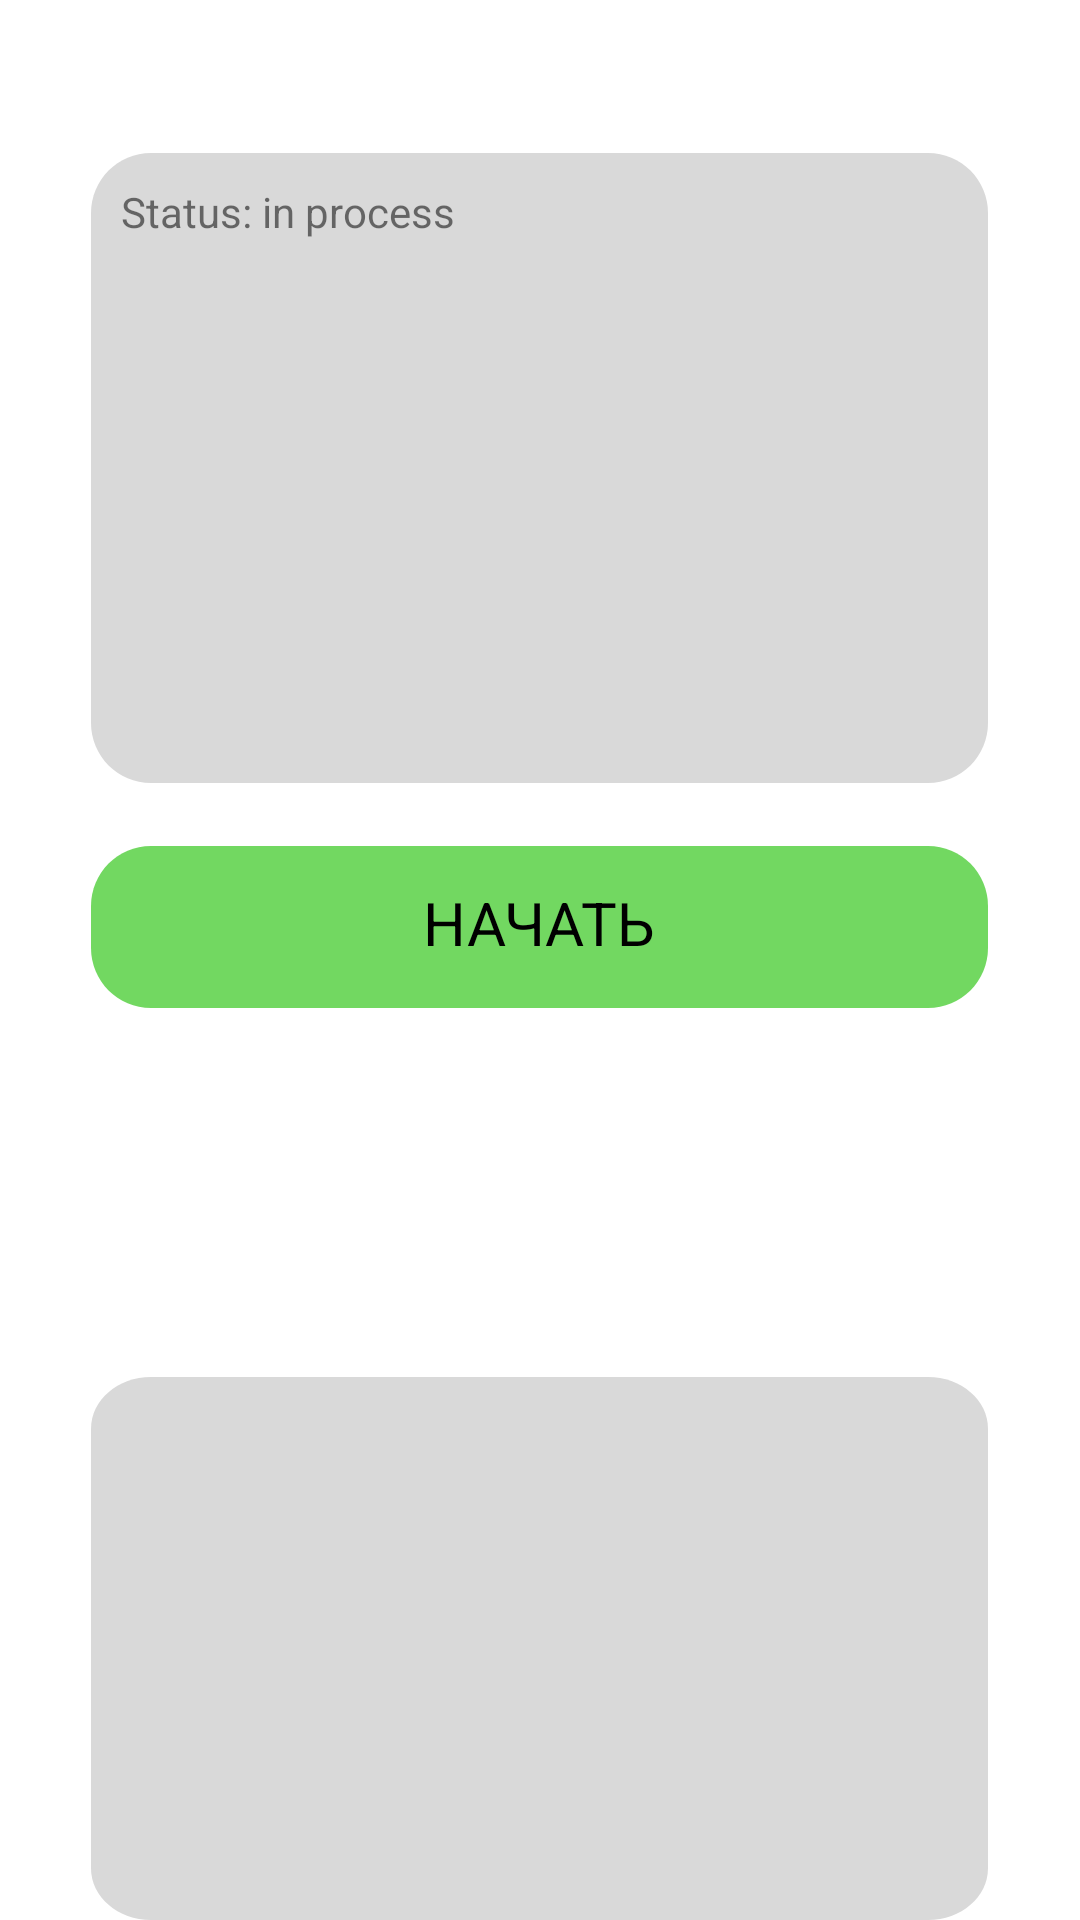

Reconstruct the res/layout file that produces this screen, plus the resources it refers to.
<!-- AndroidManifest.xml: application theme Theme.QuizzApp -->
<!-- res/layout/activity_main.xml -->
<?xml version="1.0" encoding="utf-8"?>
<RelativeLayout xmlns:android="http://schemas.android.com/apk/res/android"
    xmlns:app="http://schemas.android.com/apk/res-auto"
    xmlns:tools="http://schemas.android.com/tools"
    android:layout_width="match_parent"
    android:layout_height="match_parent"
    android:id="@+id/main_layout"
    tools:context=".MainActivity">

    <RelativeLayout
        android:id="@+id/rectangle_2"
        android:layout_width="299dp"
        android:layout_height="210dp"
        android:layout_centerHorizontal="true"
        android:layout_marginLeft="31dp"
        android:layout_alignParentTop="true"
        android:layout_marginTop="51dp"
        android:background="@drawable/rectangle_2"
        >
        <TextView
            android:id="@+id/statusTxt"
            android:layout_width="match_parent"
            android:layout_height="match_parent"
            android:layout_marginLeft="10dp"
            android:layout_marginTop="10dp"
            android:text="@string/status_in_process"
            />
    </RelativeLayout>

    <RelativeLayout
        android:id="@+id/start"
        android:layout_width="299dp"
        android:layout_height="54dp"
        android:layout_centerHorizontal="true"
        android:layout_alignParentTop="true"
        android:layout_marginTop="282dp"
        android:background="@drawable/rectangle"
        >

        <TextView
            android:layout_width="100dp"
            android:layout_height="30dp"
            android:layout_centerHorizontal="true"
            android:layout_centerVertical="true"
            android:layout_marginTop="0dp"
            android:layout_marginEnd="199dp"
            android:text="@string/start"
            android:textAlignment="center"
            android:textColor="@color/black"
            android:textSize="20dp" />
    </RelativeLayout>


    <View
        android:id="@+id/MenuBlock"
        android:layout_width="299dp"
        android:layout_height="210dp"
        android:layout_alignParentTop="true"
        android:layout_centerHorizontal="true"
        android:layout_marginTop="459dp"
        android:background="@drawable/rectangle_2" />


</RelativeLayout>
<!-- resources referenced by this layout -->
<resources>
  <!-- drawable rectangle (drawable) -->
  <vector
      xmlns:android="http://schemas.android.com/apk/res/android"
      xmlns:aapt="http://schemas.android.com/aapt"
      android:width="299dp"
      android:height="54dp"
      android:viewportWidth="299"
      android:viewportHeight="54"
      >
      <group>
          <clip-path
              android:pathData="M20 0H279C290.046 0 299 8.95431 299 20V34C299 45.0457 290.046 54 279 54H20C8.95431 54 0 45.0457 0 34V20C0 8.95431 8.95431 0 20 0Z"
              />
          <path
              android:pathData="M0 0V54H299V0"
              android:fillColor="#72D861"
              />
      </group>
  </vector>
  <!-- drawable rectangle_2 (drawable) -->
  <vector
      xmlns:android="http://schemas.android.com/apk/res/android"
      xmlns:aapt="http://schemas.android.com/aapt"
      android:width="299dp"
      android:height="210dp"
      android:viewportWidth="299"
      android:viewportHeight="210"
      >
      <group>
          <clip-path
              android:pathData="M20 0H279C290.046 0 299 8.95431 299 20V190C299 201.046 290.046 210 279 210H20C8.95431 210 0 201.046 0 190V20C0 8.95431 8.95431 0 20 0Z"
              />
          <path
              android:pathData="M0 0V210H299V0"
              android:fillColor="#D9D9D9"
              />
      </group>
  </vector>
  <string name="start">НАЧАТЬ</string>
  <string name="status_in_process">Status: in process</string>
  <style name="Theme.QuizzApp" parent="Theme.MaterialComponents.DayNight.DarkActionBar">
          
          <item name="colorPrimary">@color/purple_500</item>
          <item name="colorPrimaryVariant">@color/purple_700</item>
          <item name="colorOnPrimary">@color/white</item>
          
          <item name="colorSecondary">@color/teal_200</item>
          <item name="colorSecondaryVariant">@color/teal_700</item>
          <item name="colorOnSecondary">@color/black</item>
          
          <item name="android:statusBarColor">?attr/colorPrimaryVariant</item>
          
      </style>
  <!-- not gathered from this repository: default colours our renderer supplied (Android Studio template values) -->
  <color name="purple_500">#FF6200EE</color>
  <color name="purple_700">#FF3700B3</color>
  <color name="teal_200">#FF03DAC5</color>
  <color name="teal_700">#FF018786</color>
  <color name="black">#FF000000</color>
  <color name="white">#FFFFFFFF</color>
</resources>
